Image classification data set "final_split" (FadhliRajwaa/retinopaty-diabetic on GitHub). Class labels (4): mild diabetic retinopathy, moderate diabetic retinopathy, proliferate DR, severe diabetic retinopathy.

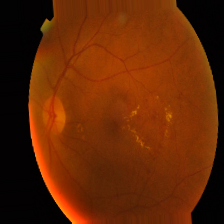
Label: mild diabetic retinopathy

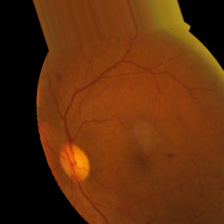
Label: moderate diabetic retinopathy

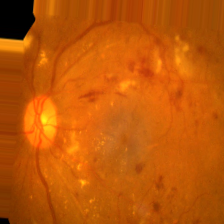
Label: severe diabetic retinopathy

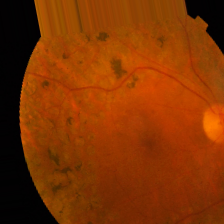
Label: proliferate DR

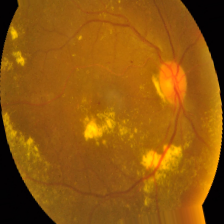
Label: severe diabetic retinopathy

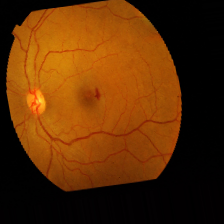
Label: mild diabetic retinopathy
